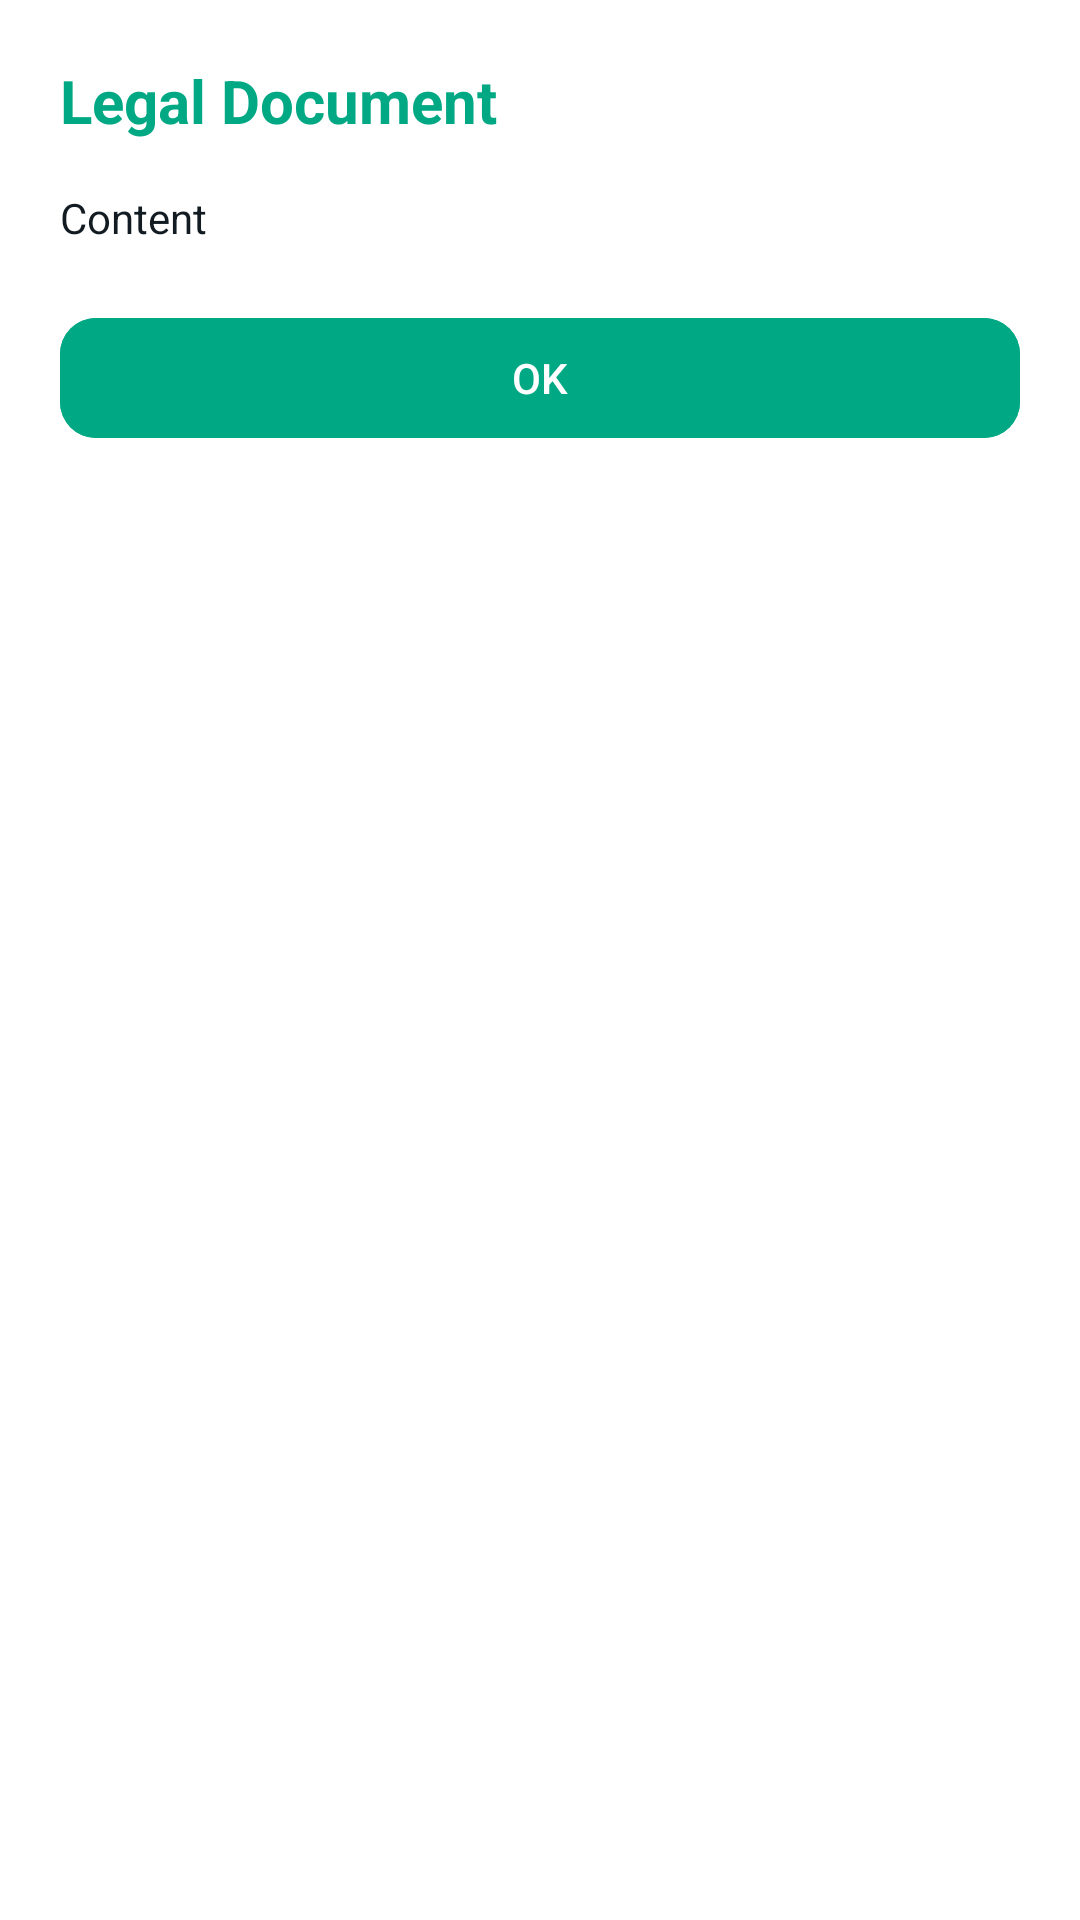

Produce the Android XML layout that renders to this screen, including the resource entries it uses.
<!-- AndroidManifest.xml: application theme Theme.MyApplication -->
<!-- res/layout/dialog_legal_info.xml -->
<?xml version="1.0" encoding="utf-8"?>
<ScrollView xmlns:android="http://schemas.android.com/apk/res/android"
    xmlns:app="http://schemas.android.com/apk/res-auto"
    android:layout_width="match_parent"
    android:layout_height="wrap_content"
    android:background="@color/dialog_bg"
    android:padding="20dp">

    <LinearLayout
        android:layout_width="match_parent"
        android:layout_height="wrap_content"
        android:orientation="vertical">

        <TextView
            android:id="@+id/tv_dialog_title"
            android:layout_width="wrap_content"
            android:layout_height="wrap_content"
            android:text="Legal Document"
            android:textColor="@color/primary"
            android:textSize="20sp"
            android:textStyle="bold" />

        <TextView
            android:id="@+id/tv_dialog_content"
            android:layout_width="wrap_content"
            android:layout_height="wrap_content"
            android:layout_marginTop="16dp"
            android:lineSpacingExtra="4dp"
            android:text="Content"
            android:textColor="@color/text_main"
            android:textSize="14sp" />

        <com.google.android.material.button.MaterialButton
            android:id="@+id/btn_close_dialog"
            android:layout_width="match_parent"
            android:layout_height="wrap_content"
            android:layout_marginTop="20dp"
            android:backgroundTint="@color/primary"
            android:text="@string/ok"
            android:textColor="@color/white"
            app:cornerRadius="12dp" />

    </LinearLayout>
</ScrollView>
<!-- resources referenced by this layout -->
<resources>
  <color name="dialog_bg">#FFFFFF</color>
  <color name="primary">#00A884</color>
  <color name="text_main">#111B21</color>
  <color name="white">#FFFFFF</color>
  <string name="ok">OK</string>
  <style name="Theme.MyApplication" parent="Theme.Material3.DayNight.NoActionBar">
          
          <item name="colorPrimary">@color/primary</item>
          <item name="colorPrimaryDark">@color/primary_dark</item>
          <item name="colorSecondary">@color/accent</item>
          <item name="colorSurface">@color/surface_light</item>
          <item name="android:windowBackground">@color/background_light</item>
          <item name="android:statusBarColor">@color/primary_dark</item>
          <item name="android:navigationBarColor">@color/surface_light</item>
          <item name="android:windowLightNavigationBar">true</item>
          <item name="android:windowLightStatusBar">false</item>
      </style>
  <color name="primary_dark">#008069</color>
  <color name="accent">#25D366</color>
  <color name="surface_light">#FFFFFF</color>
  <color name="background_light">#F6F8F8</color>
</resources>
